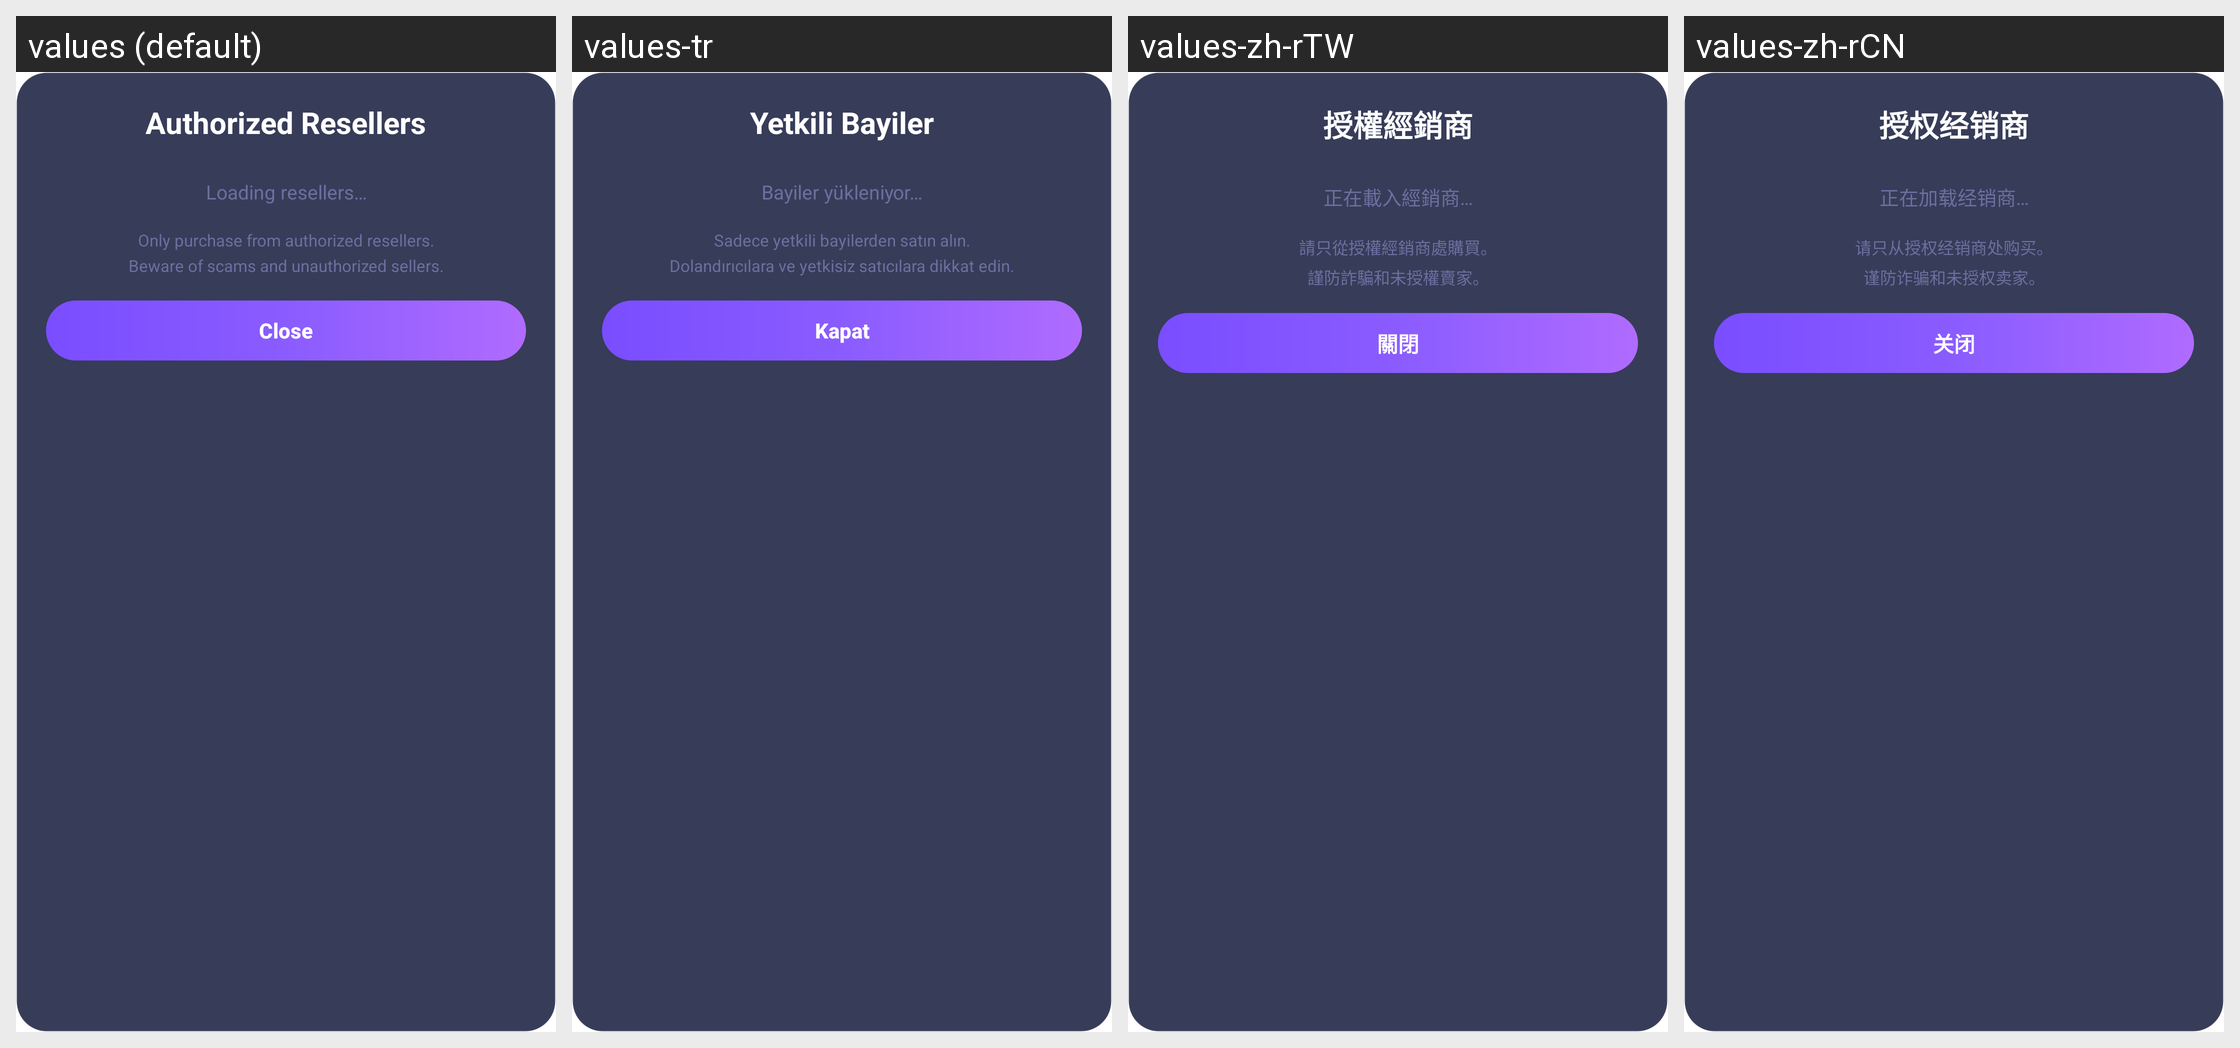

For this localized Android screen grid, give each drawn string resource with its value in every locale shown.
Android screen res/layout/dialog_resellers.xml rendered under 4 locales, left to right: values (default), values-tr, values-zh-rTW, values-zh-rCN. Device: Nexus 5 (rendered at 1080×1920; each locale shown at half size, 540×960, under a caption strip naming it); theme Theme.AppMain.
Other locales in the repository, not shown: values-ar, values-ckb, values-hi, values-kk, values-ky, values-pa, values-pt-rBR, values-ru.
Strings drawn on this screen, with the default value and each locale's value (text and hints the layout hard-codes, and strings that could not be matched under every locale, appear in the picture but are not listed):

resellers_list_title
  values: Authorized Resellers
  values-tr: Yetkili Bayiler
  values-zh-rTW: 授權經銷商
  values-zh-rCN: 授权经销商

loading_resellers
  values: Loading resellers…
  values-tr: Bayiler yükleniyor…
  values-zh-rTW: 正在載入經銷商…
  values-zh-rCN: 正在加载经销商…

resellers_warning
  values: Only purchase from authorized resellers.
      Beware of scams and unauthorized sellers.
  values-tr: Sadece yetkili bayilerden satın alın.
      Dolandırıcılara ve yetkisiz satıcılara dikkat edin.
  values-zh-rTW: 請只從授權經銷商處購買。
      謹防詐騙和未授權賣家。
  values-zh-rCN: 请只从授权经销商处购买。
      谨防诈骗和未授权卖家。

close_dialog
  values: Close
  values-tr: Kapat
  values-zh-rTW: 關閉
  values-zh-rCN: 关闭
